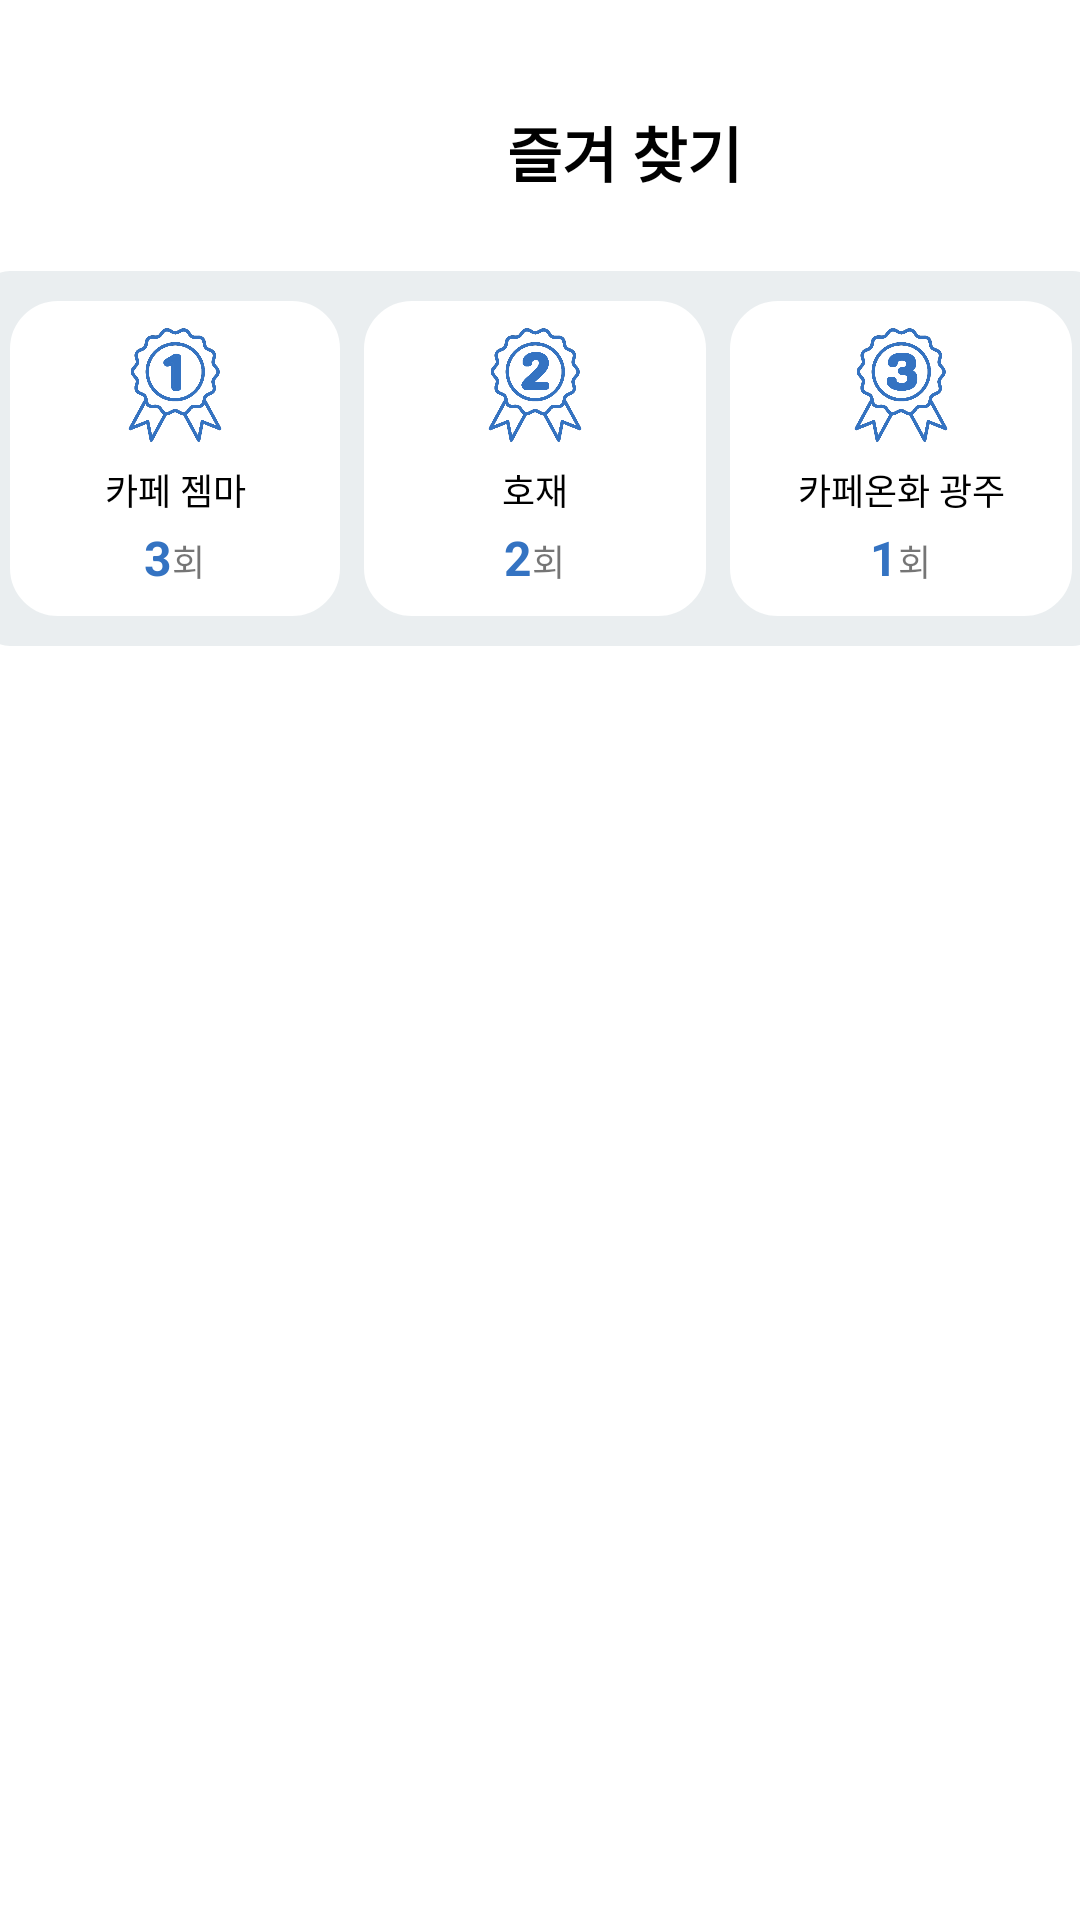

Produce the Android XML layout that renders to this screen, including the resource entries it uses.
<!-- AndroidManifest.xml: application theme Theme.Echozone_project1 -->
<!-- res/layout/activity_favorite.xml -->
<?xml version="1.0" encoding="utf-8"?>
<androidx.constraintlayout.widget.ConstraintLayout xmlns:android="http://schemas.android.com/apk/res/android"
    xmlns:app="http://schemas.android.com/apk/res-auto"
    xmlns:tools="http://schemas.android.com/tools"
    android:layout_width="match_parent"
    android:layout_height="match_parent"
    tools:context=".favorite">

    <LinearLayout
        android:id="@+id/layout_rank"
        android:layout_width="374dp"
        android:layout_height="125dp"
        android:layout_marginTop="25dp"
        android:background="@drawable/history_round1"
        android:padding="10dp"
        app:layout_constraintEnd_toEndOf="parent"
        app:layout_constraintStart_toStartOf="parent"
        app:layout_constraintTop_toBottomOf="@+id/tv_favorite">

        <LinearLayout
            android:id="@+id/layout_rank1"
            android:layout_width="match_parent"
            android:layout_height="match_parent"
            android:layout_marginEnd="8dp"
            android:layout_weight="1"
            android:background="@drawable/layout_round2"
            android:gravity="center"
            android:orientation="vertical"
            android:padding="5dp">

            <ImageView
                android:id="@+id/img_first"
                android:layout_width="match_parent"
                android:layout_height="40dp"
                android:layout_margin="3dp"
                app:srcCompat="@drawable/firstplace" />

            <TextView
                android:id="@+id/tv_first_nm"
                android:layout_width="match_parent"
                android:layout_height="wrap_content"
                android:layout_margin="3dp"
                android:gravity="center"
                android:text="카페 젬마"
                android:textColor="@color/black"
                android:textSize="12sp" />

            <LinearLayout
                android:id="@+id/tv_comb1"
                android:layout_width="match_parent"
                android:layout_height="match_parent"
                android:orientation="horizontal">

                <TextView
                    android:id="@+id/tv_first_cnt"
                    android:layout_width="wrap_content"
                    android:layout_height="wrap_content"
                    android:layout_weight="1"
                    android:gravity="right|center_vertical"
                    android:text="3"
                    android:textColor="@color/blue"
                    android:textSize="16sp"
                    android:textStyle="bold" />

                <TextView
                    android:layout_width="wrap_content"
                    android:layout_height="wrap_content"
                    android:layout_weight="1"
                    android:text="회"
                    android:textSize="12sp" />
            </LinearLayout>

        </LinearLayout>

        <LinearLayout
            android:id="@+id/layout_rank2"
            android:layout_width="match_parent"
            android:layout_height="match_parent"
            android:layout_marginEnd="4dp"
            android:layout_weight="1"
            android:background="@drawable/layout_round2"
            android:orientation="vertical"
            android:padding="5dp">

            <ImageView
                android:id="@+id/img_second"
                android:layout_width="match_parent"
                android:layout_height="40dp"
                android:layout_margin="3dp"
                app:srcCompat="@drawable/secondplace" />

            <TextView
                android:id="@+id/tv_second_nm"
                android:layout_width="match_parent"
                android:layout_height="wrap_content"
                android:layout_margin="3dp"
                android:gravity="center"
                android:text="호재"
                android:textColor="@color/black"
                android:textSize="12sp" />

            <LinearLayout
                android:id="@+id/tv_comb2"
                android:layout_width="match_parent"
                android:layout_height="match_parent"
                android:orientation="horizontal">

                <TextView
                    android:id="@+id/tv_second_cnt"
                    android:layout_width="wrap_content"
                    android:layout_height="wrap_content"
                    android:layout_weight="1"
                    android:gravity="right"
                    android:text="2"
                    android:textColor="@color/blue"
                    android:textSize="16sp"
                    android:textStyle="bold" />

                <TextView
                    android:layout_width="wrap_content"
                    android:layout_height="wrap_content"
                    android:layout_weight="1"
                    android:text="회"
                    android:textSize="12sp" />
            </LinearLayout>

            <TextView
                android:id="@+id/textView34"
                android:layout_width="match_parent"
                android:layout_height="wrap_content"
                android:layout_weight="1"
                android:gravity="right"
                android:text="10"
                android:textColor="@color/blue"
                android:textSize="16sp"
                android:textStyle="bold" />

            <TextView
                android:id="@+id/textView35"
                android:layout_width="match_parent"
                android:layout_height="wrap_content"
                android:layout_weight="1"
                android:text="회"
                android:textSize="12sp" />
        </LinearLayout>

        <LinearLayout
            android:id="@+id/layout_rank3"
            android:layout_width="match_parent"
            android:layout_height="match_parent"
            android:layout_marginLeft="4dp"
            android:layout_weight="1"
            android:background="@drawable/layout_round2"
            android:orientation="vertical"
            android:padding="5dp">

            <ImageView
                android:id="@+id/img_third"
                android:layout_width="match_parent"
                android:layout_height="40dp"
                android:layout_margin="3dp"
                app:srcCompat="@drawable/thirdplace" />

            <TextView
                android:id="@+id/tv_third_nm"
                android:layout_width="match_parent"
                android:layout_height="wrap_content"
                android:layout_margin="3dp"
                android:gravity="center"
                android:text="카페온화 광주"
                android:textColor="@color/black"
                android:textSize="12sp" />

            <LinearLayout
                android:layout_width="match_parent"
                android:layout_height="match_parent"
                android:orientation="horizontal">

                <TextView
                    android:id="@+id/tv_third_cnt"
                    android:layout_width="wrap_content"
                    android:layout_height="wrap_content"
                    android:layout_weight="1"
                    android:gravity="right"
                    android:text="1"
                    android:textColor="@color/blue"
                    android:textSize="16sp"
                    android:textStyle="bold" />

                <TextView
                    android:layout_width="wrap_content"
                    android:layout_height="wrap_content"
                    android:layout_weight="1"
                    android:text="회"
                    android:textSize="12sp" />
            </LinearLayout>

            <TextView
                android:id="@+id/textView38"
                android:layout_width="match_parent"
                android:layout_height="wrap_content"
                android:layout_weight="1"
                android:gravity="right"
                android:text="10"
                android:textColor="@color/blue"
                android:textSize="16sp"
                android:textStyle="bold" />

            <TextView
                android:id="@+id/textView39"
                android:layout_width="match_parent"
                android:layout_height="wrap_content"
                android:layout_weight="1"
                android:text="회"
                android:textSize="12sp" />
        </LinearLayout>
    </LinearLayout>

    <TextView
        android:id="@+id/tv_favorite"
        android:layout_width="wrap_content"
        android:layout_height="wrap_content"
        android:layout_marginStart="169dp"
        android:layout_marginTop="36dp"
        android:fontFamily="@font/pretendardvariable"
        android:text="즐겨 찾기"
        android:textColor="#000000"
        android:textSize="20sp"
        android:textStyle="bold"
        app:layout_constraintStart_toStartOf="parent"
        app:layout_constraintTop_toTopOf="parent" />

    <ListView
        android:id="@+id/favoriteList"
        android:layout_width="383dp"
        android:layout_height="374dp"
        android:layout_marginTop="24dp"
        android:divider="@android:color/transparent"
        android:dividerHeight="6dp"
        app:layout_constraintEnd_toEndOf="parent"
        app:layout_constraintStart_toStartOf="parent"
        app:layout_constraintTop_toBottomOf="@+id/layout_rank" />

</androidx.constraintlayout.widget.ConstraintLayout>
<!-- resources referenced by this layout -->
<resources>
  <color name="black">#000000</color>
  <color name="blue">#3473c2</color>
  <!-- drawable firstplace: png bitmap (drawable, 50050 bytes) -->
  <!-- drawable history_round1 (drawable) -->
  <?xml version="1.0" encoding="utf-8"?>
  <shape xmlns:android="http://schemas.android.com/apk/res/android"
      android:padding="10dp"
      android:shape="rectangle">
      <solid android:color="#EAEEF0"/>
      <corners
          android:bottomLeftRadius="10dp"
          android:bottomRightRadius="10dp"
          android:topLeftRadius="10dp"
          android:topRightRadius="10dp"/>
  
  </shape>
  <!-- drawable layout_round2 (drawable) -->
  <?xml version="1.0" encoding="utf-8"?>
  <shape xmlns:android="http://schemas.android.com/apk/res/android"
      android:padding="10dp"
      android:shape="rectangle">
  
      <stroke android:width="2dp"
          android:color="#FFFFFF"/>
  
      <solid android:color="#FFFFFF"/>
  
      <corners
          android:topLeftRadius="15dp"
          android:topRightRadius="15dp"
          android:bottomLeftRadius="15dp"
          android:bottomRightRadius="15dp"/>
  </shape>
  <!-- drawable secondplace: png bitmap (drawable, 50607 bytes) -->
  <!-- drawable thirdplace: png bitmap (drawable, 51640 bytes) -->
  <style name="Theme.Echozone_project1" parent="Theme.MaterialComponents.DayNight.DarkActionBar">
          
          <item name="colorPrimary">@color/purple_500</item>
          <item name="colorPrimaryVariant">@color/purple_700</item>
          <item name="colorOnPrimary">@color/white</item>
          
          <item name="colorSecondary">@color/teal_200</item>
          <item name="colorSecondaryVariant">@color/teal_700</item>
          <item name="colorOnSecondary">@color/black</item>
          
          <item name="android:statusBarColor" tools:targetApi="l">?attr/colorPrimaryVariant</item>
          
      </style>
  <color name="purple_500">#3473c2</color>
  <color name="purple_700">#FF3700B3</color>
  <color name="white">#FFFFFFFF</color>
  <color name="teal_200">#FF03DAC5</color>
  <color name="teal_700">#FF018786</color>
</resources>
